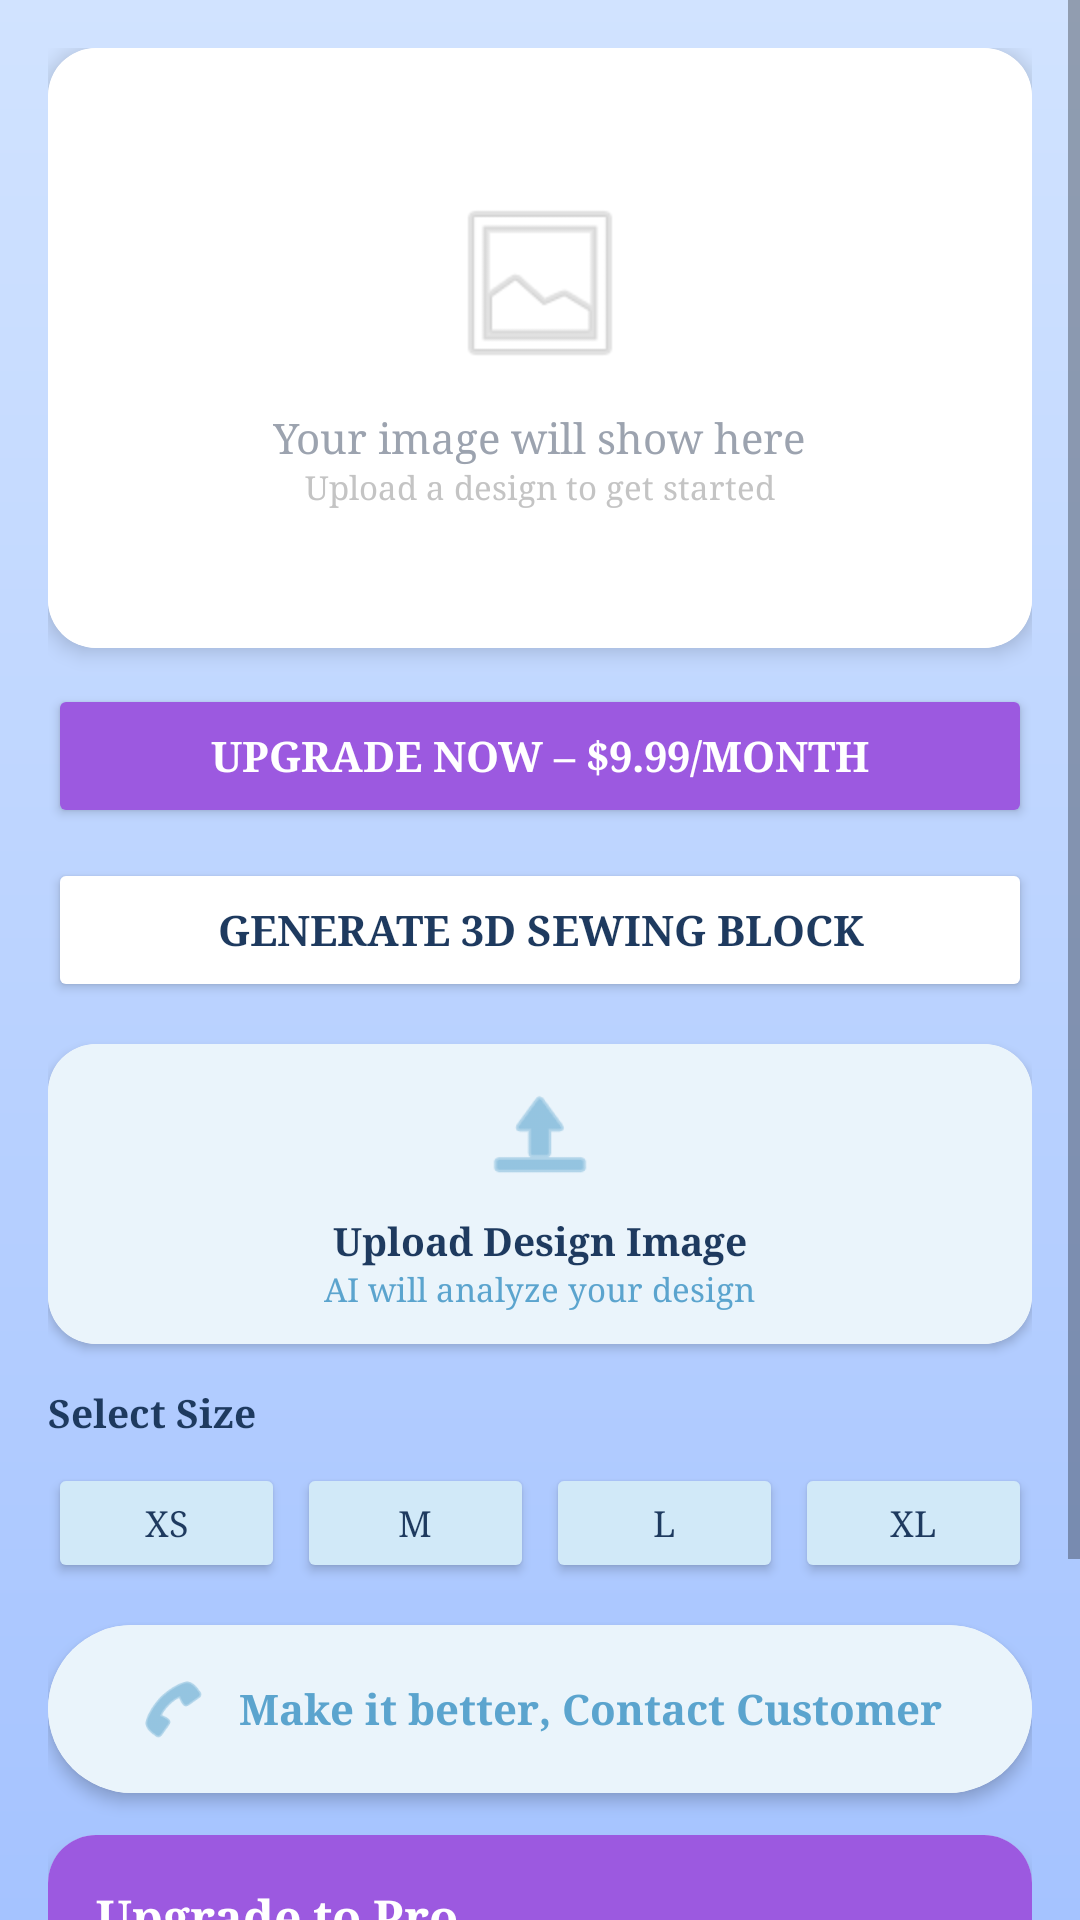

Here is an Android app screen rendered from its layout file. Give the layout XML and the strings, colors and styles it references.
<!-- AndroidManifest.xml: application theme Theme.FitMe -->
<!-- res/layout/fragment_ai_sewing_block.xml -->
<?xml version="1.0" encoding="utf-8"?>
<ScrollView xmlns:android="http://schemas.android.com/apk/res/android"
    xmlns:app="http://schemas.android.com/apk/res-auto"
    android:layout_width="match_parent"
    android:layout_height="match_parent"
    android:background="@drawable/bg_gradient"
    android:fillViewport="true">

    <LinearLayout
        android:layout_width="match_parent"
        android:layout_height="wrap_content"
        android:orientation="vertical"
        android:padding="16dp">

        
        <androidx.cardview.widget.CardView
            android:layout_width="match_parent"
            android:layout_height="200dp"
            app:cardCornerRadius="16dp"
            app:cardElevation="4dp"
            android:layout_marginBottom="12dp">

            <LinearLayout
                android:layout_width="match_parent"
                android:layout_height="match_parent"
                android:orientation="vertical"
                android:gravity="center"
                android:background="@android:color/white">

                <ImageView
                    android:id="@+id/iv_pattern_preview"
                    android:layout_width="64dp"
                    android:layout_height="64dp"
                    android:src="@android:drawable/ic_menu_gallery"
                    android:alpha="0.3"
                    android:layout_marginBottom="10dp" />

                <TextView
                    android:layout_width="wrap_content"
                    android:layout_height="wrap_content"
                    android:text="Your image will show here"
                    android:textColor="#9CA3AF"
                    android:textSize="14sp"
                    android:fontFamily="serif" />

                <TextView
                    android:layout_width="wrap_content"
                    android:layout_height="wrap_content"
                    android:text="Upload a design to get started"
                    android:textColor="#C4C4C4"
                    android:textSize="11sp"
                    android:fontFamily="serif" />
            </LinearLayout>
        </androidx.cardview.widget.CardView>

        
        <Button
            android:id="@+id/btn_upgrade_now_block"
            android:layout_width="match_parent"
            android:layout_height="48dp"
            android:text="Upgrade Now – $9.99/month"
            android:textColor="@android:color/white"
            android:backgroundTint="#9C59E0"
            android:textStyle="bold"
            android:textSize="14sp"
            android:fontFamily="serif"
            android:layout_marginBottom="10dp" />

        
        <Button
            android:id="@+id/btn_generate_block"
            android:layout_width="match_parent"
            android:layout_height="48dp"
            android:text="Generate 3D Sewing Block"
            android:textColor="#1E3A5F"
            android:backgroundTint="@android:color/white"
            android:textStyle="bold"
            android:textSize="14sp"
            android:fontFamily="serif"
            android:layout_marginBottom="14dp" />

        
        <androidx.cardview.widget.CardView
            android:layout_width="match_parent"
            android:layout_height="100dp"
            app:cardCornerRadius="16dp"
            app:cardElevation="2dp"
            android:layout_marginBottom="14dp">

            <LinearLayout
                android:id="@+id/layout_upload_block"
                android:layout_width="match_parent"
                android:layout_height="match_parent"
                android:orientation="vertical"
                android:gravity="center"
                android:background="#EAF4FB">

                <ImageView
                    android:layout_width="40dp"
                    android:layout_height="40dp"
                    android:src="@android:drawable/ic_menu_upload"
                    app:tint="#5BA4CE"
                    android:layout_marginBottom="6dp" />

                <TextView
                    android:layout_width="wrap_content"
                    android:layout_height="wrap_content"
                    android:text="Upload Design Image"
                    android:textColor="#1E3A5F"
                    android:textStyle="bold"
                    android:textSize="13sp"
                    android:fontFamily="serif" />

                <TextView
                    android:layout_width="wrap_content"
                    android:layout_height="wrap_content"
                    android:text="AI will analyze your design"
                    android:textColor="#5BA4CE"
                    android:textSize="11sp"
                    android:fontFamily="serif" />
            </LinearLayout>
        </androidx.cardview.widget.CardView>

        
        <TextView
            android:layout_width="wrap_content"
            android:layout_height="wrap_content"
            android:text="Select Size"
            android:textColor="#1E3A5F"
            android:textSize="13sp"
            android:textStyle="bold"
            android:fontFamily="serif"
            android:layout_marginBottom="8dp" />

        <LinearLayout
            android:layout_width="match_parent"
            android:layout_height="wrap_content"
            android:orientation="horizontal"
            android:layout_marginBottom="14dp">

            <Button
                android:id="@+id/btn_size_xs"
                android:layout_width="0dp"
                android:layout_height="40dp"
                android:layout_weight="1"
                android:text="XS"
                android:textSize="12sp"
                android:backgroundTint="#D1E9F8"
                android:textColor="#1E3A5F"
                android:layout_marginEnd="4dp" />

            <Button
                android:id="@+id/btn_size_m"
                android:layout_width="0dp"
                android:layout_height="40dp"
                android:layout_weight="1"
                android:text="M"
                android:textSize="12sp"
                android:backgroundTint="#D1E9F8"
                android:textColor="#1E3A5F"
                android:layout_marginEnd="4dp" />

            <Button
                android:id="@+id/btn_size_l"
                android:layout_width="0dp"
                android:layout_height="40dp"
                android:layout_weight="1"
                android:text="L"
                android:textSize="12sp"
                android:backgroundTint="#D1E9F8"
                android:textColor="#1E3A5F"
                android:layout_marginEnd="4dp" />

            <Button
                android:id="@+id/btn_size_xl"
                android:layout_width="0dp"
                android:layout_height="40dp"
                android:layout_weight="1"
                android:text="XL"
                android:textSize="12sp"
                android:backgroundTint="#D1E9F8"
                android:textColor="#1E3A5F" />
        </LinearLayout>

        
        <androidx.cardview.widget.CardView
            android:id="@+id/btn_contact_customer"
            android:layout_width="match_parent"
            android:layout_height="56dp"
            app:cardCornerRadius="28dp"
            app:cardElevation="3dp"
            android:layout_marginBottom="14dp">

            <LinearLayout
                android:layout_width="match_parent"
                android:layout_height="match_parent"
                android:orientation="horizontal"
                android:gravity="center"
                android:background="#EAF4FB">

                <ImageView
                    android:layout_width="24dp"
                    android:layout_height="24dp"
                    android:src="@android:drawable/ic_menu_call"
                    app:tint="#5BA4CE"
                    android:layout_marginEnd="10dp" />

                <TextView
                    android:layout_width="wrap_content"
                    android:layout_height="wrap_content"
                    android:text="Make it better, Contact Customer"
                    android:textColor="#5BA4CE"
                    android:textStyle="bold"
                    android:textSize="14sp"
                    android:fontFamily="serif" />
            </LinearLayout>
        </androidx.cardview.widget.CardView>

        
        <androidx.cardview.widget.CardView
            android:layout_width="match_parent"
            android:layout_height="wrap_content"
            app:cardCornerRadius="16dp"
            app:cardElevation="4dp"
            android:layout_marginBottom="16dp">

            <LinearLayout
                android:layout_width="match_parent"
                android:layout_height="wrap_content"
                android:orientation="vertical"
                android:padding="16dp"
                android:background="#9C59E0">

                <TextView
                    android:layout_width="wrap_content"
                    android:layout_height="wrap_content"
                    android:text="Upgrade to Pro"
                    android:textColor="@android:color/white"
                    android:textSize="16sp"
                    android:textStyle="bold"
                    android:fontFamily="serif"
                    android:layout_marginBottom="6dp" />

                <TextView
                    android:layout_width="wrap_content"
                    android:layout_height="wrap_content"
                    android:text="Unlock AI-powered 3D sewing patterns and advanced features for beginners"
                    android:textColor="#EDE9FE"
                    android:textSize="11sp"
                    android:fontFamily="serif"
                    android:layout_marginBottom="8dp" />

                <TextView
                    android:layout_width="wrap_content"
                    android:layout_height="wrap_content"
                    android:text="• Generate unlimited 3D sewing blocks\n• AI-assisted pattern recommendations\n• Step-by-step sewing guides\n• Priority customer support"
                    android:textColor="@android:color/white"
                    android:textSize="11sp"
                    android:fontFamily="serif"
                    android:lineSpacingExtra="4dp" />
            </LinearLayout>
        </androidx.cardview.widget.CardView>

    </LinearLayout>
</ScrollView>
<!-- resources referenced by this layout -->
<resources>
  <!-- drawable bg_gradient (drawable) -->
  <?xml version="1.0" encoding="utf-8"?>
  <shape xmlns:android="http://schemas.android.com/apk/res/android">
      <gradient
          android:angle="270"
          android:startColor="@color/gradient_start"
          android:endColor="@color/gradient_end"
          android:type="linear" />
  </shape>
  <style name="Theme.FitMe" parent="Theme.MaterialComponents.DayNight.NoActionBar">
          <item name="colorPrimary">@color/primary</item>
          <item name="colorPrimaryVariant">@color/primary_dark</item>
          <item name="colorOnPrimary">@color/white</item>
          <item name="colorSecondary">@color/primary</item>
          <item name="colorOnSecondary">@color/white</item>
          <item name="android:statusBarColor">@color/white</item>
          <item name="android:windowLightStatusBar">true</item>
          <item name="android:windowBackground">@color/bg_light</item>
          <item name="fontFamily">serif</item>
          <item name="colorControlActivated">#3251C4</item>
          <item name="colorAccent">#3251C4</item>
      </style>
  <color name="gradient_start">#D1E3FF</color>
  <color name="gradient_end">#A5C3FF</color>
  <color name="primary">#3B82F6</color>
  <color name="primary_dark">#2563EB</color>
  <color name="white">#FFFFFF</color>
  <color name="bg_light">#EFF6FF</color>
</resources>
